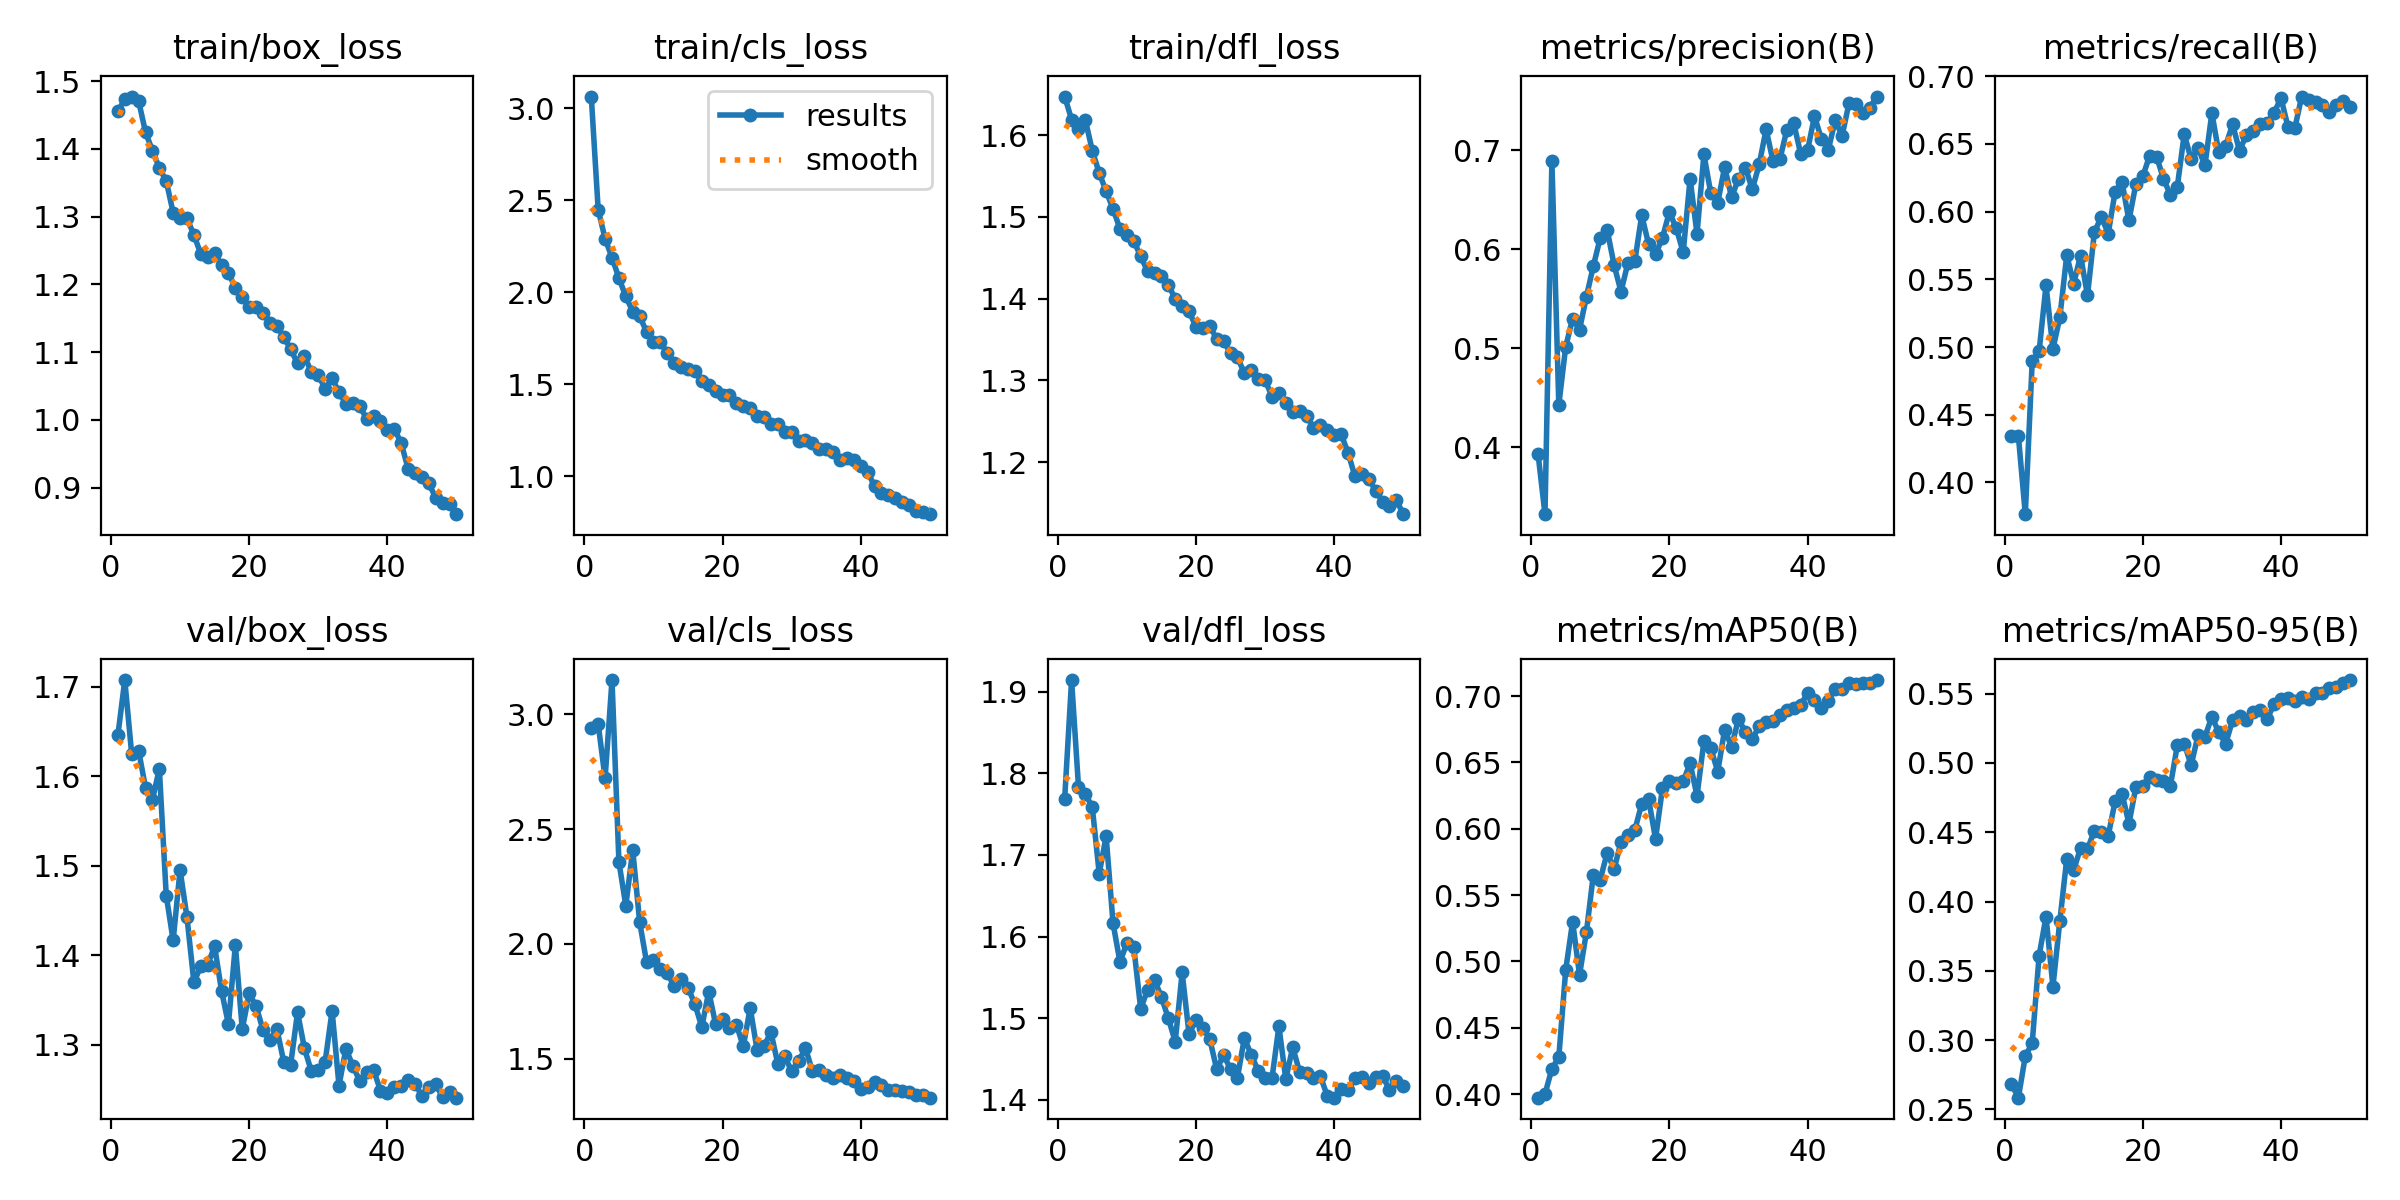

Source data for this figure (header and first rows):
epoch, time, train/box_loss, train/cls_loss, train/dfl_loss, metrics/precision(B), metrics/recall(B), metrics/mAP50(B), metrics/mAP50-95(B), val/box_loss, val/cls_loss, val/dfl_loss, lr/pg0, lr/pg1, lr/pg2
1, 41.47, 1.456, 3.063, 1.647, 0.393, 0.4345, 0.3972, 0.2683, 1.646, 2.939, 1.769, 0.0003314, 0.0003314, 0.0003314
2, 79.75, 1.473, 2.448, 1.619, 0.3324, 0.4343, 0.4, 0.2585, 1.707, 2.957, 1.914, 0.0006516, 0.0006516, 0.0006516
3, 117.6, 1.477, 2.291, 1.608, 0.6892, 0.3766, 0.419, 0.2884, 1.625, 2.72, 1.783, 0.0009586, 0.0009586, 0.0009586
4, 155.8, 1.471, 2.188, 1.618, 0.4427, 0.4893, 0.4278, 0.2978, 1.629, 3.148, 1.775, 0.0009406, 0.0009406, 0.0009406
5, 193.5, 1.425, 2.077, 1.581, 0.5016, 0.4969, 0.4936, 0.361, 1.587, 2.357, 1.758, 0.0009208, 0.0009208, 0.0009208
6, 231.2, 1.398, 1.977, 1.554, 0.5299, 0.5456, 0.5299, 0.389, 1.573, 2.166, 1.677, 0.000901, 0.000901, 0.000901
7, 269.4, 1.372, 1.895, 1.531, 0.5188, 0.4985, 0.4898, 0.3386, 1.608, 2.409, 1.723, 0.0008812, 0.0008812, 0.0008812
8, 307.4, 1.353, 1.869, 1.51, 0.5522, 0.5219, 0.5222, 0.3861, 1.466, 2.095, 1.616, 0.0008614, 0.0008614, 0.0008614
9, 345.4, 1.306, 1.785, 1.485, 0.583, 0.5678, 0.5655, 0.4307, 1.416, 1.921, 1.569, 0.0008416, 0.0008416, 0.0008416
10, 383.1, 1.297, 1.728, 1.478, 0.6115, 0.5467, 0.5616, 0.4228, 1.495, 1.928, 1.592, 0.0008218, 0.0008218, 0.0008218
11, 420.5, 1.297, 1.729, 1.471, 0.6194, 0.5676, 0.5819, 0.4385, 1.442, 1.892, 1.587, 0.000802, 0.000802, 0.000802
12, 458.6, 1.273, 1.669, 1.452, 0.584, 0.5381, 0.5695, 0.4378, 1.37, 1.873, 1.512, 0.0007822, 0.0007822, 0.0007822
13, 496.3, 1.245, 1.618, 1.434, 0.5571, 0.5848, 0.5899, 0.4511, 1.387, 1.815, 1.535, 0.0007624, 0.0007624, 0.0007624
14, 534.2, 1.241, 1.594, 1.432, 0.5861, 0.5961, 0.5953, 0.4499, 1.389, 1.846, 1.547, 0.0007426, 0.0007426, 0.0007426
15, 572.1, 1.246, 1.585, 1.428, 0.5879, 0.5838, 0.599, 0.4474, 1.41, 1.81, 1.526, 0.0007228, 0.0007228, 0.0007228
16, 609.8, 1.229, 1.571, 1.417, 0.6342, 0.6147, 0.6188, 0.4724, 1.36, 1.737, 1.5, 0.000703, 0.000703, 0.000703
17, 647.8, 1.217, 1.518, 1.399, 0.6048, 0.6218, 0.6222, 0.4779, 1.323, 1.638, 1.471, 0.0006832, 0.0006832, 0.0006832
18, 685.6, 1.195, 1.496, 1.391, 0.5948, 0.5935, 0.5923, 0.4561, 1.411, 1.792, 1.556, 0.0006634, 0.0006634, 0.0006634
19, 723.1, 1.181, 1.466, 1.385, 0.6114, 0.6203, 0.6306, 0.4825, 1.317, 1.649, 1.481, 0.0006436, 0.0006436, 0.0006436
20, 760.9, 1.166, 1.44, 1.365, 0.6376, 0.626, 0.6359, 0.4832, 1.357, 1.672, 1.498, 0.0006238, 0.0006238, 0.0006238
21, 798.6, 1.166, 1.441, 1.364, 0.6211, 0.6414, 0.6342, 0.4895, 1.343, 1.635, 1.488, 0.000604, 0.000604, 0.000604
22, 836.2, 1.158, 1.4, 1.366, 0.5968, 0.6406, 0.6356, 0.4876, 1.317, 1.648, 1.474, 0.0005842, 0.0005842, 0.0005842
23, 874.8, 1.143, 1.381, 1.351, 0.671, 0.6243, 0.6495, 0.4869, 1.305, 1.554, 1.438, 0.0005644, 0.0005644, 0.0005644
24, 912.5, 1.138, 1.371, 1.348, 0.6154, 0.6122, 0.6248, 0.4835, 1.318, 1.721, 1.455, 0.0005446, 0.0005446, 0.0005446
25, 950.4, 1.123, 1.329, 1.334, 0.6957, 0.6185, 0.6659, 0.5126, 1.281, 1.537, 1.438, 0.0005248, 0.0005248, 0.0005248
26, 988.4, 1.104, 1.32, 1.328, 0.6563, 0.6572, 0.6607, 0.514, 1.277, 1.556, 1.427, 0.000505, 0.000505, 0.000505
27, 1026, 1.084, 1.283, 1.309, 0.6467, 0.6387, 0.6431, 0.4984, 1.336, 1.615, 1.476, 0.0004852, 0.0004852, 0.0004852
28, 1064, 1.095, 1.285, 1.313, 0.683, 0.6472, 0.6746, 0.5199, 1.296, 1.477, 1.456, 0.0004654, 0.0004654, 0.0004654
29, 1102, 1.071, 1.243, 1.301, 0.6524, 0.6342, 0.662, 0.5189, 1.27, 1.51, 1.436, 0.0004456, 0.0004456, 0.0004456
30, 1140, 1.067, 1.243, 1.301, 0.6711, 0.6728, 0.6827, 0.5333, 1.271, 1.446, 1.426, 0.0004258, 0.0004258, 0.0004258
31, 1178, 1.045, 1.191, 1.28, 0.6824, 0.6437, 0.673, 0.522, 1.281, 1.488, 1.426, 0.000406, 0.000406, 0.000406
32, 1215, 1.062, 1.196, 1.285, 0.6604, 0.6487, 0.6676, 0.5139, 1.338, 1.546, 1.49, 0.0003862, 0.0003862, 0.0003862
33, 1253, 1.041, 1.179, 1.272, 0.6856, 0.6645, 0.6772, 0.5308, 1.254, 1.446, 1.426, 0.0003664, 0.0003664, 0.0003664
34, 1291, 1.024, 1.149, 1.262, 0.7211, 0.645, 0.6805, 0.5339, 1.295, 1.45, 1.465, 0.0003466, 0.0003466, 0.0003466
35, 1329, 1.026, 1.149, 1.262, 0.6888, 0.6567, 0.6813, 0.5311, 1.276, 1.431, 1.434, 0.0003268, 0.0003268, 0.0003268
36, 1367, 1.02, 1.132, 1.257, 0.691, 0.6599, 0.6855, 0.5365, 1.259, 1.415, 1.433, 0.000307, 0.000307, 0.000307
37, 1404, 1.002, 1.09, 1.242, 0.7204, 0.6646, 0.6897, 0.538, 1.269, 1.427, 1.427, 0.0002872, 0.0002872, 0.0002872
38, 1442, 1.006, 1.097, 1.245, 0.7272, 0.6654, 0.6912, 0.5313, 1.272, 1.416, 1.429, 0.0002674, 0.0002674, 0.0002674
39, 1480, 0.999, 1.092, 1.24, 0.6963, 0.6729, 0.6936, 0.5427, 1.249, 1.404, 1.405, 0.0002476, 0.0002476, 0.0002476
40, 1518, 0.9855, 1.057, 1.234, 0.6998, 0.684, 0.702, 0.5464, 1.246, 1.369, 1.403, 0.0002278, 0.0002278, 0.0002278
41, 1557, 0.9874, 1.025, 1.234, 0.7343, 0.6629, 0.6972, 0.5465, 1.253, 1.378, 1.414, 0.000208, 0.000208, 0.000208
42, 1593, 0.9657, 0.9456, 1.212, 0.7114, 0.6616, 0.6913, 0.5443, 1.253, 1.397, 1.412, 0.0001882, 0.0001882, 0.0001882
43, 1629, 0.9283, 0.9113, 1.183, 0.7003, 0.685, 0.6966, 0.5474, 1.26, 1.387, 1.426, 0.0001684, 0.0001684, 0.0001684
44, 1665, 0.9221, 0.8962, 1.186, 0.73, 0.6821, 0.7056, 0.5463, 1.256, 1.363, 1.428, 0.0001486, 0.0001486, 0.0001486
45, 1701, 0.9166, 0.8835, 1.18, 0.7145, 0.6806, 0.7056, 0.5504, 1.243, 1.362, 1.421, 0.0001288, 0.0001288, 0.0001288
46, 1737, 0.9064, 0.8593, 1.165, 0.7476, 0.679, 0.7098, 0.5507, 1.253, 1.359, 1.428, 0.000109, 0.000109, 0.000109
47, 1773, 0.8851, 0.8431, 1.152, 0.7467, 0.6732, 0.7089, 0.5538, 1.256, 1.357, 1.429, 8.92e-05, 8.92e-05, 8.92e-05
48, 1809, 0.8773, 0.8138, 1.147, 0.7379, 0.6787, 0.7095, 0.5548, 1.241, 1.341, 1.412, 6.94e-05, 6.94e-05, 6.94e-05
49, 1846, 0.8758, 0.8073, 1.154, 0.7425, 0.682, 0.7097, 0.5575, 1.247, 1.34, 1.424, 4.96e-05, 4.96e-05, 4.96e-05
50, 1882, 0.861, 0.7947, 1.136, 0.7541, 0.6775, 0.7121, 0.5597, 1.241, 1.33, 1.417, 2.98e-05, 2.98e-05, 2.98e-05
